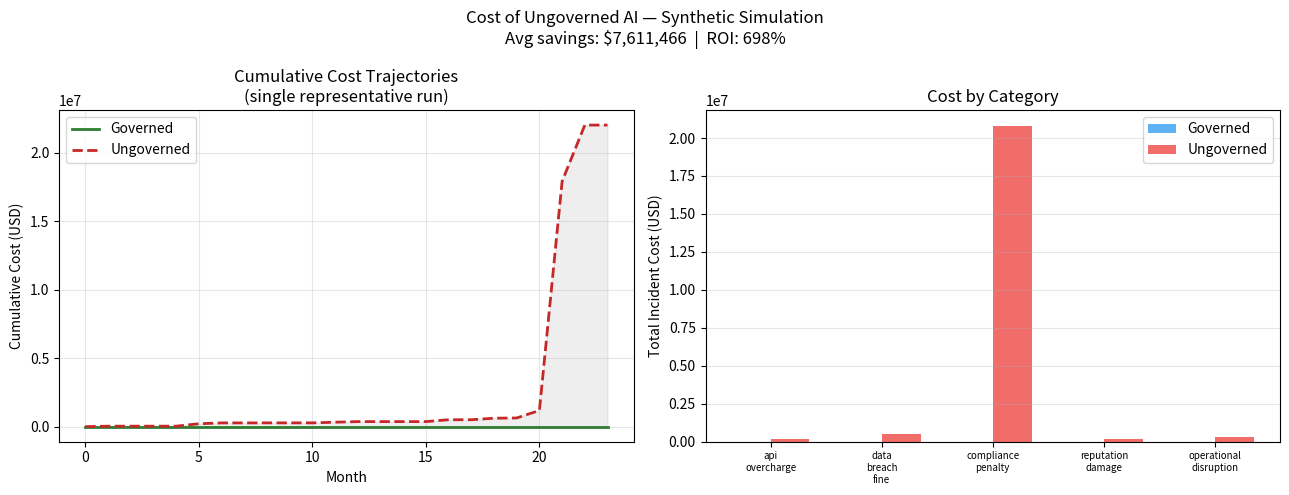

This chart was generated by the following Python code:
# SPDX-License-Identifier: MIT
# Copyright (c) 2026 MuVeraAI Corporation
# DISCLAIMER: This is simulation code for academic reproduction, not production implementation
"""
cost_ungoverned.py — "Cost of Ungoverned AI" Monte Carlo simulation.

Simulates the financial risk exposure of ungoverned versus governed AI agent
deployments across multiple cost categories using synthetic probabilistic models.

All cost figures and probabilities are illustrative and synthetic.
They do not represent real incident data or actuarial estimates.
"""
from __future__ import annotations

import numpy as np
import matplotlib.pyplot as plt
from dataclasses import dataclass, field
from enum import Enum
from typing import NamedTuple


# ── Enumerations ───────────────────────────────────────────────────────────────

class CostCategory(str, Enum):
    """Categories of financial cost from ungoverned AI incidents."""

    API_OVERCHARGE = "api_overcharge"
    DATA_BREACH_FINE = "data_breach_fine"
    COMPLIANCE_PENALTY = "compliance_penalty"
    REPUTATION_DAMAGE = "reputation_damage"
    OPERATIONAL_DISRUPTION = "operational_disruption"


# ── Data models ────────────────────────────────────────────────────────────────

@dataclass
class UngovermedScenario:
    """A single ungoverned AI cost scenario with probabilistic cost model."""

    name: str
    category: CostCategory
    probability_per_month: float         # 0.0–1.0 chance of occurring in any given month
    cost_range: tuple[float, float]      # (min_usd, max_usd) — uniform draw when incident occurs
    description: str
    governance_reduction_factor: float = 0.85  # fraction by which governance reduces probability

    def __post_init__(self) -> None:
        if not 0.0 <= self.probability_per_month <= 1.0:
            raise ValueError(f"probability_per_month must be 0–1, got {self.probability_per_month}")
        if self.cost_range[0] > self.cost_range[1]:
            raise ValueError("cost_range min must be <= max")


@dataclass
class IncidentRecord:
    """A single incident that occurred in the simulation."""

    month: int
    scenario_name: str
    category: CostCategory
    cost: float


@dataclass
class SimulationResult:
    """Aggregate result of a single simulation run."""

    total_cost: float
    incidents: list[IncidentRecord]
    monthly_breakdown: list[float]       # total cost per month
    governed: bool


class ComparisonResult(NamedTuple):
    governed_result: SimulationResult
    ungoverned_result: SimulationResult
    savings: float
    roi_percentage: float


# ── Pre-built scenarios ────────────────────────────────────────────────────────

def _build_scenarios() -> list[UngovermedScenario]:
    return [
        UngovermedScenario(
            name="runaway_api_calls",
            category=CostCategory.API_OVERCHARGE,
            probability_per_month=0.20,
            cost_range=(500.0, 50_000.0),
            description="Agent enters a loop or makes excessive API calls without rate limiting.",
            governance_reduction_factor=0.90,
        ),
        UngovermedScenario(
            name="pii_exposure",
            category=CostCategory.DATA_BREACH_FINE,
            probability_per_month=0.05,
            cost_range=(10_000.0, 1_000_000.0),
            description="Agent inadvertently exposes PII to an external system or log.",
            governance_reduction_factor=0.80,
        ),
        UngovermedScenario(
            name="gdpr_violation",
            category=CostCategory.COMPLIANCE_PENALTY,
            probability_per_month=0.03,
            cost_range=(50_000.0, 20_000_000.0),
            description="Agent processes EU citizen data without lawful basis, triggering DPA investigation.",
            governance_reduction_factor=0.88,
        ),
        UngovermedScenario(
            name="unauthorized_tool_use",
            category=CostCategory.OPERATIONAL_DISRUPTION,
            probability_per_month=0.12,
            cost_range=(1_000.0, 100_000.0),
            description="Agent invokes tools outside its approved scope, causing system disruption.",
            governance_reduction_factor=0.92,
        ),
        UngovermedScenario(
            name="model_hallucination_liability",
            category=CostCategory.REPUTATION_DAMAGE,
            probability_per_month=0.08,
            cost_range=(5_000.0, 500_000.0),
            description="Agent outputs fabricated information used in a business decision, causing harm.",
            governance_reduction_factor=0.70,
        ),
        UngovermedScenario(
            name="cloud_resource_overprovisioning",
            category=CostCategory.API_OVERCHARGE,
            probability_per_month=0.15,
            cost_range=(200.0, 25_000.0),
            description="Agent provisions cloud resources without budget guardrails.",
            governance_reduction_factor=0.95,
        ),
        UngovermedScenario(
            name="supply_chain_compromise",
            category=CostCategory.OPERATIONAL_DISRUPTION,
            probability_per_month=0.02,
            cost_range=(20_000.0, 2_000_000.0),
            description="Agent fetches and executes a malicious dependency without validation.",
            governance_reduction_factor=0.75,
        ),
        UngovermedScenario(
            name="insider_data_exfiltration",
            category=CostCategory.DATA_BREACH_FINE,
            probability_per_month=0.01,
            cost_range=(100_000.0, 5_000_000.0),
            description="Agent is manipulated into exfiltrating sensitive internal data.",
            governance_reduction_factor=0.85,
        ),
    ]


BUILT_IN_SCENARIOS: list[UngovermedScenario] = _build_scenarios()


# ── Simulator ──────────────────────────────────────────────────────────────────

class CostSimulator:
    """Monte Carlo simulator for governed vs ungoverned AI cost exposure.

    Uses numpy random with a fixed seed for reproducibility.
    All figures are synthetic and illustrative only.
    """

    def __init__(
        self,
        scenarios: list[UngovermedScenario] | None = None,
        random_seed: int = 42,
    ) -> None:
        self._scenarios: list[UngovermedScenario] = scenarios if scenarios is not None else BUILT_IN_SCENARIOS
        self._rng = np.random.default_rng(random_seed)

    def simulate_months(self, months: int, governed: bool) -> SimulationResult:
        """Run a single simulation over the specified number of months.

        In governed mode, the probability of each incident is reduced by
        the scenario's governance_reduction_factor.
        """
        incidents: list[IncidentRecord] = []
        monthly_breakdown: list[float] = []

        for month in range(months):
            month_cost = 0.0
            for scenario in self._scenarios:
                prob = scenario.probability_per_month
                if governed:
                    prob = prob * (1.0 - scenario.governance_reduction_factor)

                if self._rng.random() < prob:
                    cost = float(self._rng.uniform(scenario.cost_range[0], scenario.cost_range[1]))
                    incidents.append(IncidentRecord(month, scenario.name, scenario.category, cost))
                    month_cost += cost

            monthly_breakdown.append(month_cost)

        total_cost = sum(monthly_breakdown)
        return SimulationResult(
            total_cost=total_cost,
            incidents=incidents,
            monthly_breakdown=monthly_breakdown,
            governed=governed,
        )

    def compare_governed_vs_ungoverned(self, months: int, runs: int = 100) -> ComparisonResult:
        """Run multiple Monte Carlo trials and average governed vs ungoverned costs.

        Args:
            months: Duration of each simulation in months.
            runs: Number of independent Monte Carlo trials to average.

        Returns a ComparisonResult with averaged outcomes and computed ROI.
        """
        gov_totals: list[float] = []
        ungov_totals: list[float] = []

        for _ in range(runs):
            gov_totals.append(self.simulate_months(months, governed=True).total_cost)
            ungov_totals.append(self.simulate_months(months, governed=False).total_cost)

        avg_gov = float(np.mean(gov_totals))
        avg_ungov = float(np.mean(ungov_totals))
        savings = avg_ungov - avg_gov
        roi = (savings / avg_gov * 100.0) if avg_gov > 0 else 0.0

        # Build representative single-run results for the comparison object
        gov_result = self.simulate_months(months, governed=True)
        ungov_result = self.simulate_months(months, governed=False)
        # Override totals with averaged values for the comparison
        gov_result.total_cost = avg_gov
        ungov_result.total_cost = avg_ungov

        return ComparisonResult(
            governed_result=gov_result,
            ungoverned_result=ungov_result,
            savings=savings,
            roi_percentage=roi,
        )

    def plot_comparison(self, result: ComparisonResult) -> None:
        """Render a matplotlib chart comparing governed vs ungoverned outcomes.

        Produces a two-panel figure: cumulative cost trajectories and
        per-category incident breakdown.
        """
        gov = result.governed_result
        ungov = result.ungoverned_result
        months = list(range(len(gov.monthly_breakdown)))

        gov_cumulative = list(np.cumsum(gov.monthly_breakdown))
        ungov_cumulative = list(np.cumsum(ungov.monthly_breakdown))

        fig, axes = plt.subplots(1, 2, figsize=(13, 5))

        # Panel 1: cumulative cost trajectories
        axes[0].plot(months, gov_cumulative, color="#2E7D32", linewidth=2, label="Governed")
        axes[0].plot(months, ungov_cumulative, color="#C62828", linestyle="--", linewidth=2, label="Ungoverned")
        axes[0].fill_between(months, gov_cumulative, ungov_cumulative, alpha=0.12, color="#757575")
        axes[0].set_xlabel("Month")
        axes[0].set_ylabel("Cumulative Cost (USD)")
        axes[0].set_title("Cumulative Cost Trajectories\n(single representative run)")
        axes[0].legend()
        axes[0].grid(alpha=0.3)

        # Panel 2: savings by category
        categories = [c.value for c in CostCategory]
        gov_by_cat = {c: sum(inc.cost for inc in gov.incidents if inc.category.value == c) for c in categories}
        ungov_by_cat = {c: sum(inc.cost for inc in ungov.incidents if inc.category.value == c) for c in categories}

        x = np.arange(len(categories))
        width = 0.35
        axes[1].bar(x - width / 2, [gov_by_cat[c] for c in categories], width,
                    label="Governed", color="#42A5F5", alpha=0.85)
        axes[1].bar(x + width / 2, [ungov_by_cat[c] for c in categories], width,
                    label="Ungoverned", color="#EF5350", alpha=0.85)
        axes[1].set_xticks(x)
        axes[1].set_xticklabels([c.replace("_", "\n") for c in categories], fontsize=7)
        axes[1].set_ylabel("Total Incident Cost (USD)")
        axes[1].set_title("Cost by Category")
        axes[1].legend()
        axes[1].grid(axis="y", alpha=0.3)

        plt.suptitle(
            f"Cost of Ungoverned AI — Synthetic Simulation\n"
            f"Avg savings: ${result.savings:,.0f}  |  ROI: {result.roi_percentage:.0f}%",
            fontsize=12,
        )
        plt.tight_layout()
        plt.savefig("cost_ungoverned_comparison.png", dpi=120)
        plt.show()


# ── Example usage ──────────────────────────────────────────────────────────────
if __name__ == "__main__":
    simulator = CostSimulator(random_seed=42)
    comparison = simulator.compare_governed_vs_ungoverned(months=24, runs=200)

    print("Cost of Ungoverned AI — Monte Carlo Simulation")
    print("=" * 52)
    print(f"  Governed avg total:    ${comparison.governed_result.total_cost:>12,.2f}")
    print(f"  Ungoverned avg total:  ${comparison.ungoverned_result.total_cost:>12,.2f}")
    print(f"  Avg savings:           ${comparison.savings:>12,.2f}")
    print(f"  ROI of governance:     {comparison.roi_percentage:>10.1f}%")

    simulator.plot_comparison(comparison)
